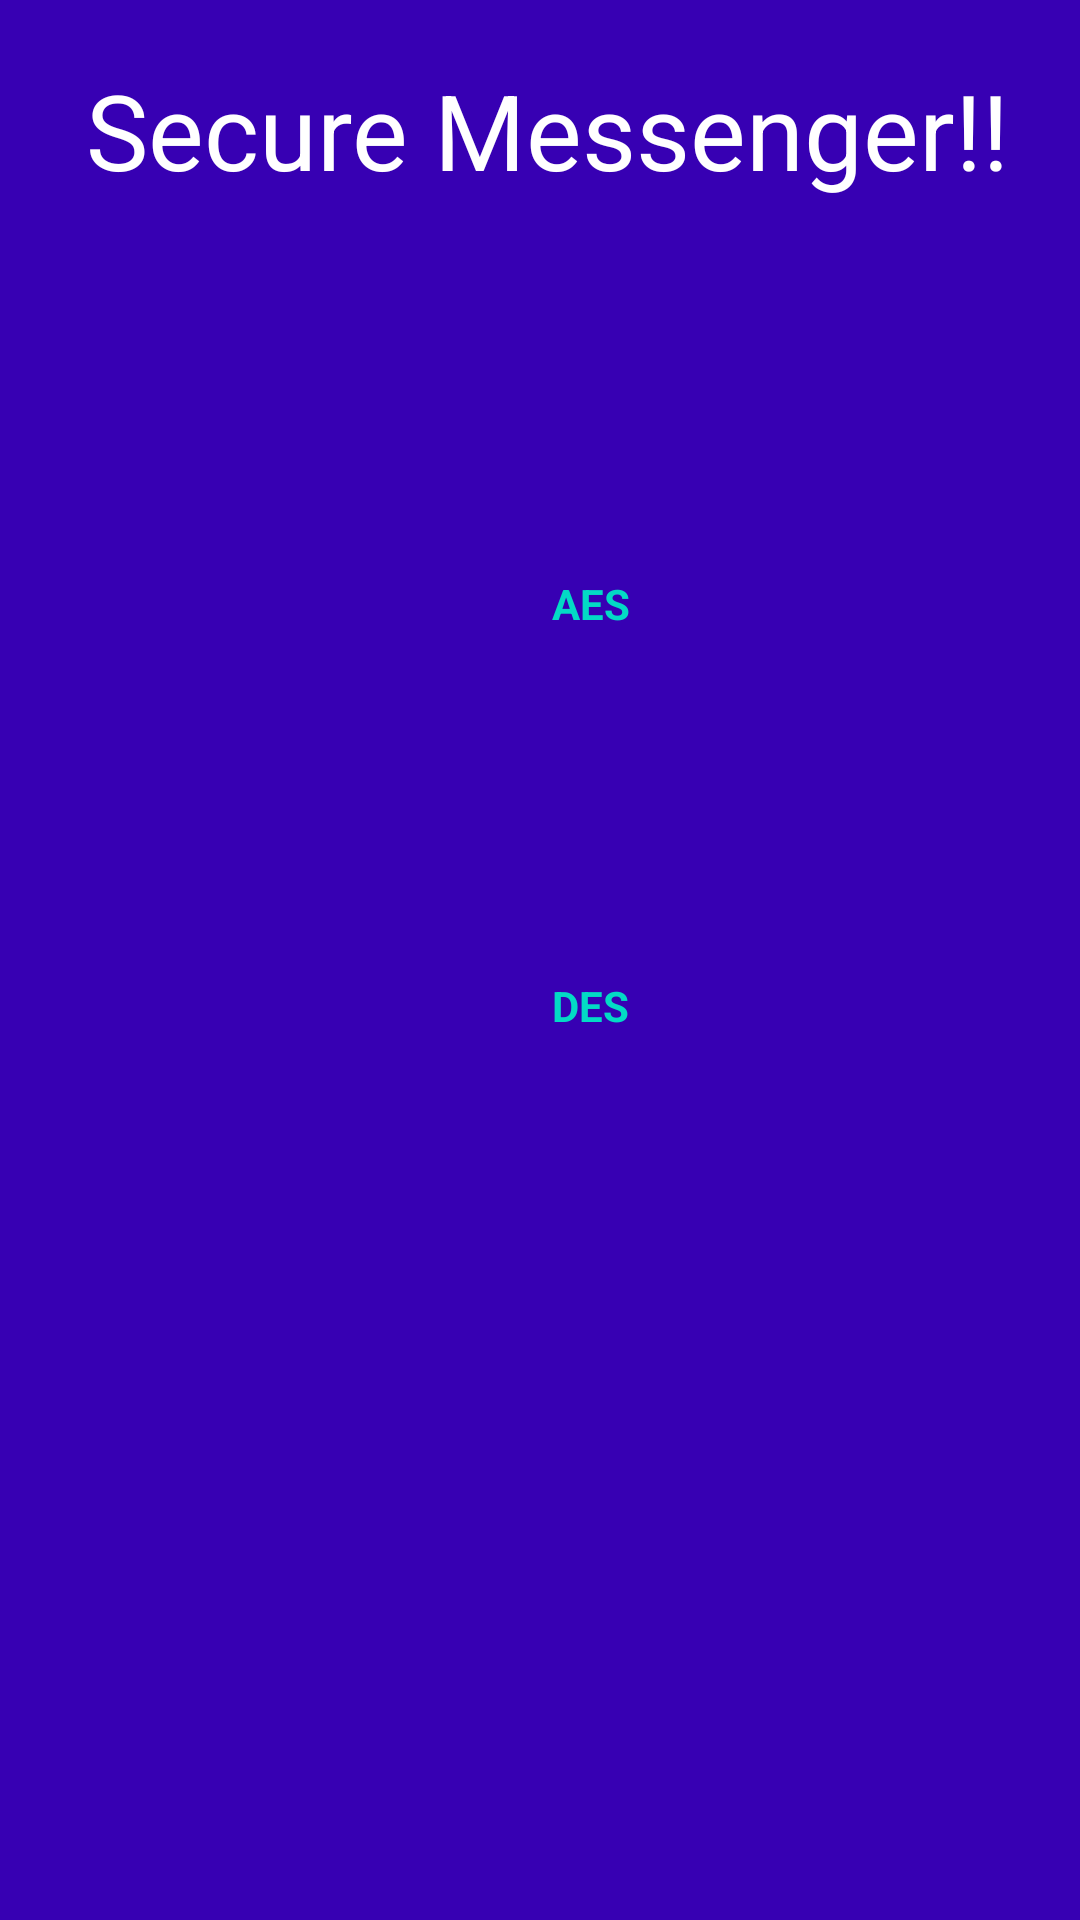

Write the Android layout XML for this screen, with the resource values it uses.
<!-- AndroidManifest.xml: application theme Theme.MessageEncrpytdecrypt -->
<!-- res/layout/activity_main.xml -->
<?xml version="1.0" encoding="utf-8"?>
<LinearLayout
    xmlns:android="http://schemas.android.com/apk/res/android"
    xmlns:app="http://schemas.android.com/apk/res-auto"
    xmlns:tools="http://schemas.android.com/tools"
    android:layout_width="match_parent"
    android:layout_height="match_parent"
    tools:context=".MainActivity"
    android:orientation="vertical"
    android:background="@color/purple_700"
    >


    <TextView
        android:layout_width="match_parent"
        android:layout_height="wrap_content"
        android:text=" Secure Messenger!!"
        android:textSize="35dp"
        android:textColor="@color/white"
        android:layout_margin="20dp"
        android:layout_gravity="center_horizontal"
        />

    <LinearLayout
        android:layout_width="match_parent"
        android:layout_height="wrap_content"
        android:orientation="vertical"
        android:layout_margin="20dp"
        android:padding="10dp"
        >

        <LinearLayout
            android:layout_width="wrap_content"
            android:layout_height="wrap_content"
            android:orientation="vertical"
            android:layout_weight="1"
            android:layout_marginBottom="40dp"
            >

            <ImageView
                android:layout_width="75dp"
                android:layout_height="75dp"
                android:src="@mipmap/ic_verified_user_white_24dp"
                android:onClick="aes"
                android:layout_marginLeft="130dp"
                />

            <TextView
                android:layout_width="wrap_content"
                android:layout_height="wrap_content"
                android:text="AES"
                android:textColor="@color/colorAccent"
                android:textStyle="bold"
                android:layout_marginLeft="154dp"
                />

        </LinearLayout>

        <LinearLayout
            android:layout_width="wrap_content"
            android:layout_height="wrap_content"
            android:orientation="vertical"
            android:layout_weight="1"

            >
            <ImageView
                android:layout_width="75dp"
                android:layout_height="75dp"
                android:src="@mipmap/ic_verified_user_white_24dp"
                android:onClick="des"
                android:layout_marginLeft="130dp"
                />

            <TextView
                android:layout_width="wrap_content"
                android:layout_height="wrap_content"
                android:text="DES"
                android:textStyle="bold"
                android:textColor="@color/colorAccent"
                android:layout_marginLeft="154dp"
                />

        </LinearLayout>

    </LinearLayout>






</LinearLayout>
<!-- resources referenced by this layout -->
<resources>
  <style name="Theme.MessageEncrpytdecrypt" parent="Theme.MaterialComponents.DayNight.DarkActionBar">
          
          <item name="colorPrimary">@color/purple_500</item>
          <item name="colorPrimaryVariant">@color/purple_700</item>
          <item name="colorOnPrimary">@color/white</item>
          
          <item name="colorSecondary">@color/teal_200</item>
          <item name="colorSecondaryVariant">@color/teal_700</item>
          <item name="colorOnSecondary">@color/black</item>
          
          <item name="android:statusBarColor" tools:targetApi="l">?attr/colorPrimaryVariant</item>
          
      </style>
  <!-- not gathered from this repository: default colours our renderer supplied (Android Studio template values) -->
  <color name="purple_500">#FF6200EE</color>
  <color name="purple_700">#FF3700B3</color>
  <color name="teal_200">#FF03DAC5</color>
  <color name="teal_700">#FF018786</color>
  <color name="black">#FF000000</color>
  <color name="white">#FFFFFFFF</color>
  <color name="colorAccent">#FF03DAC5</color>
</resources>
